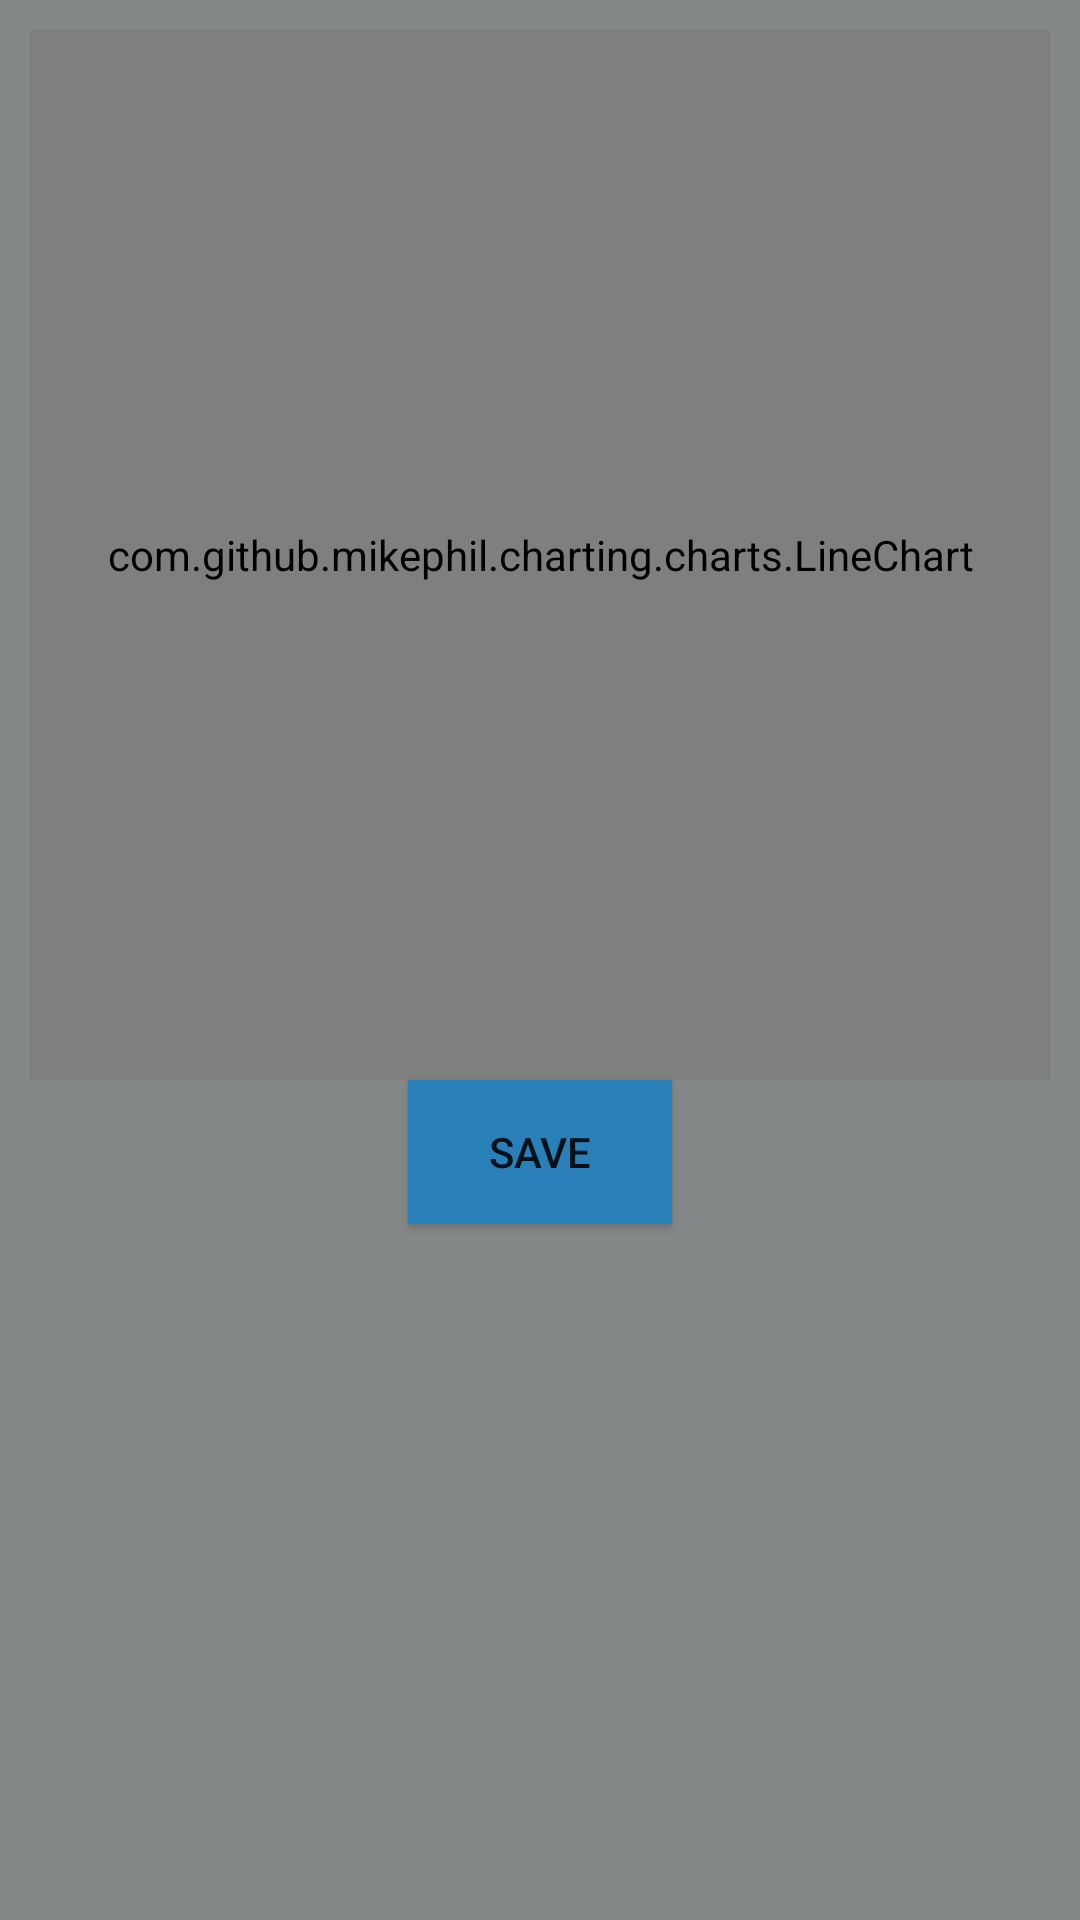

Write the Android layout XML for this screen, with the resource values it uses.
<!-- AndroidManifest.xml: application theme AppTheme -->
<!-- res/layout/fragment_chart.xml -->
<FrameLayout xmlns:android="http://schemas.android.com/apk/res/android"
    xmlns:tools="http://schemas.android.com/tools"
    android:layout_width="match_parent"
    android:layout_height="match_parent"
    android:background="#858888"
    tools:context="com.anne.androapps.experiment.ChartFragment">

    

    <LinearLayout
        android:orientation="vertical"
        android:layout_width="match_parent"
        android:layout_height="match_parent"
        android:padding="10dp"
        android:layout_gravity="center">

        <com.github.mikephil.charting.charts.LineChart
            android:id="@+id/chart"
            android:layout_width="match_parent"
            android:layout_height="350dp" />

        <Button
            android:layout_width="wrap_content"
            android:layout_height="wrap_content"
            android:text="SAVE"
            android:id="@+id/save_chart"
            android:background="#2980b9"
            android:layout_gravity="center" />

    </LinearLayout>

</FrameLayout>
<!-- resources referenced by this layout -->
<resources>
  <style name="AppTheme" parent="Theme.AppCompat.Light.DarkActionBar">
          
          <item name="colorPrimary">@color/colorPrimary</item>
          <item name="colorPrimaryDark">@color/colorPrimaryDark</item>
          <item name="colorAccent">@color/colorAccent</item>
      </style>
  <!-- not gathered from this repository: default colours our renderer supplied (Android Studio template values) -->
  <color name="colorPrimary">#FF6200EE</color>
  <color name="colorPrimaryDark">#FF3700B3</color>
  <color name="colorAccent">#FF03DAC5</color>
</resources>
